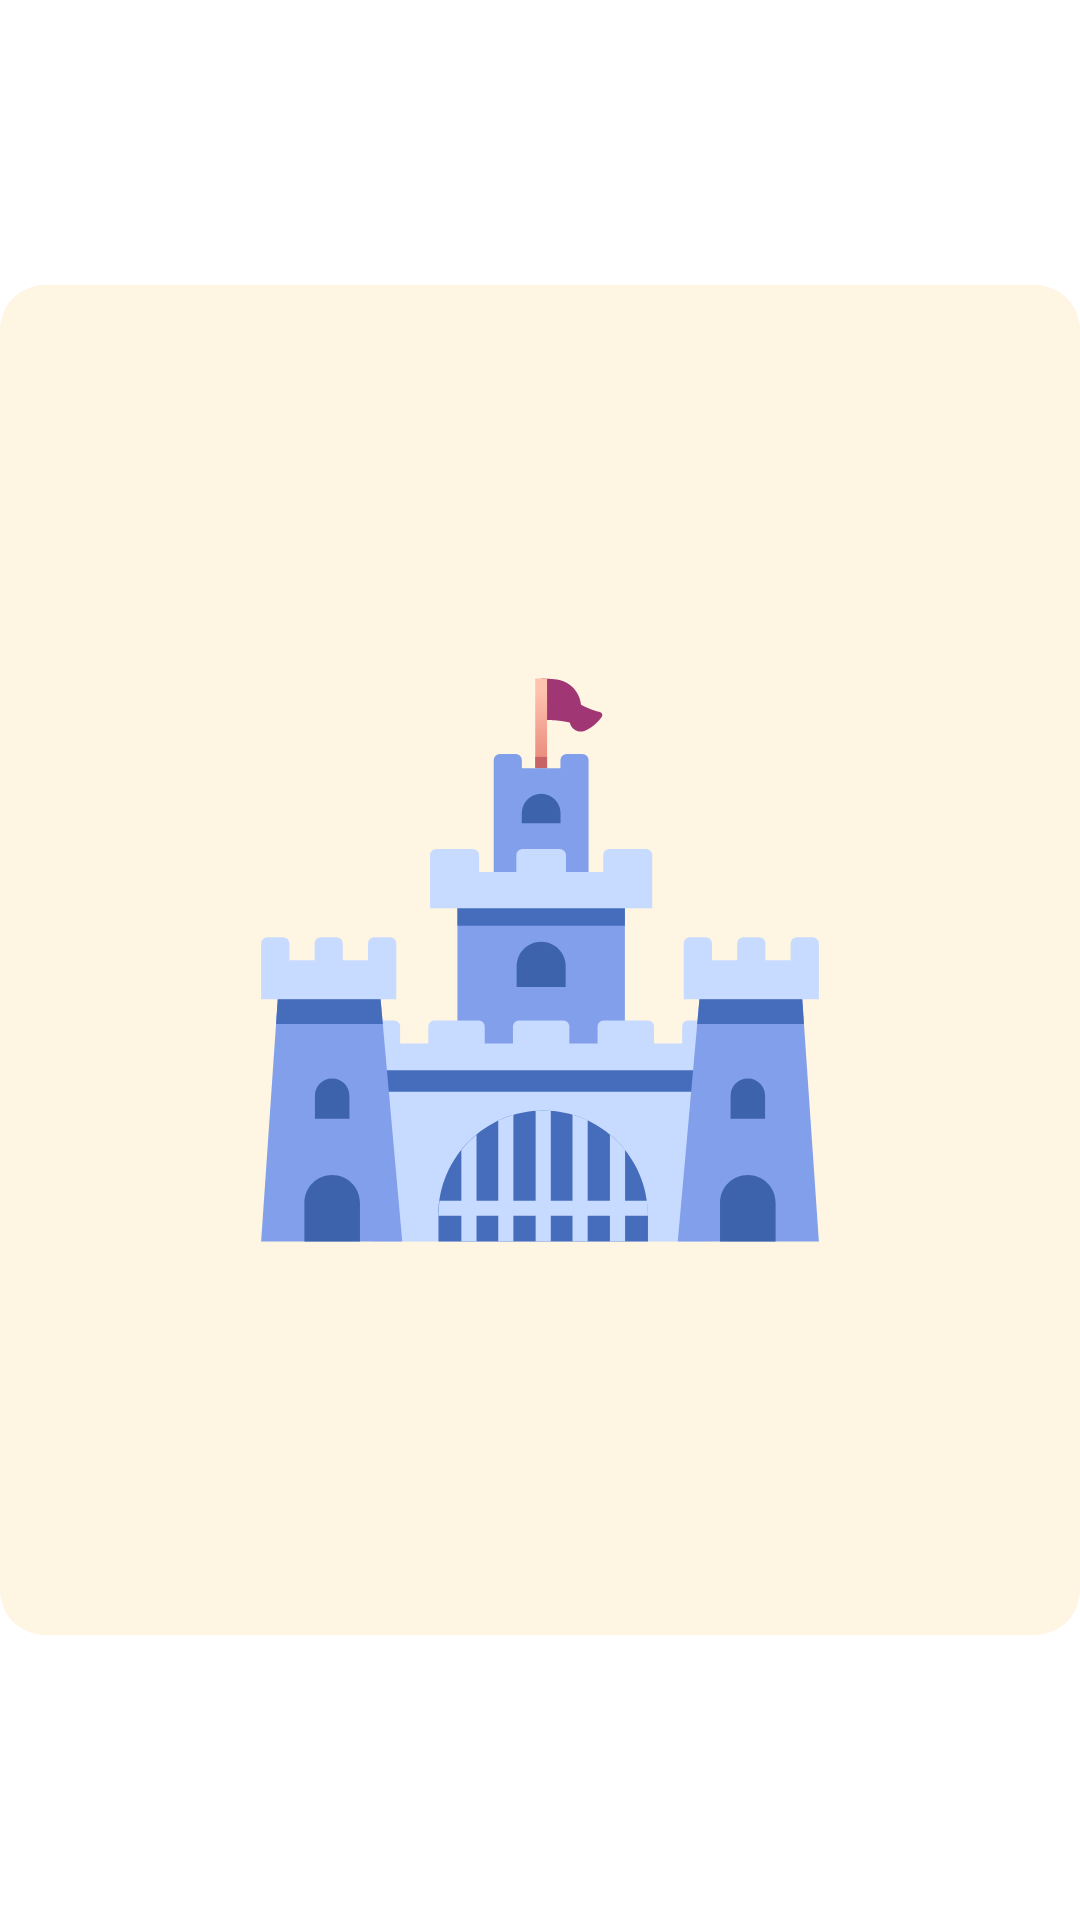

Layout XML and referenced resources for this Android screen:
<!-- AndroidManifest.xml: application theme Theme.Coquille -->
<!-- res/layout/memory_game_card.xml -->
<?xml version="1.0" encoding="utf-8"?>
<androidx.constraintlayout.widget.ConstraintLayout xmlns:android="http://schemas.android.com/apk/res/android"
    xmlns:app="http://schemas.android.com/apk/res-auto"
    android:id="@+id/completeCard"
    android:layout_width="match_parent"
    android:layout_height="wrap_content">

    <FrameLayout
        android:id="@+id/card_front_view"
        android:layout_width="0dp"
        android:layout_height="0dp"
        app:layout_constraintBottom_toBottomOf="parent"
        app:layout_constraintDimensionRatio="1:1.25"
        app:layout_constraintEnd_toEndOf="parent"
        app:layout_constraintStart_toStartOf="parent"
        app:layout_constraintTop_toTopOf="parent"
        android:background="@drawable/card_front_background">


        <include
            layout="@layout/memory_game_card_front"
            android:layout_width="match_parent"
            android:layout_height="match_parent" />

    </FrameLayout>

    <FrameLayout
        android:id="@+id/card_back_view"
        android:layout_width="0dp"
        android:layout_height="0dp"
        android:visibility="gone"
        app:layout_constraintBottom_toBottomOf="parent"
        app:layout_constraintDimensionRatio="1:1.25"
        app:layout_constraintEnd_toEndOf="parent"
        app:layout_constraintStart_toStartOf="parent"
        app:layout_constraintTop_toTopOf="parent"
        android:background="@drawable/card_back_background">


        <include
            layout="@layout/memory_game_card_back"
            android:layout_width="match_parent"
            android:layout_height="match_parent" />

    </FrameLayout>


</androidx.constraintlayout.widget.ConstraintLayout>
<!-- res/layout/memory_game_card_front.xml (included above) -->
<?xml version="1.0" encoding="utf-8"?>
<androidx.constraintlayout.widget.ConstraintLayout xmlns:android="http://schemas.android.com/apk/res/android"
    xmlns:app="http://schemas.android.com/apk/res-auto"
    android:layout_width="match_parent"
    android:layout_height="match_parent"
    >

    <ImageView
        android:id="@+id/imageForCard"
        android:layout_width="0dp"
        android:layout_height="0dp"
        app:layout_constraintHeight_percent="0.45"
        app:layout_constraintWidth_percent="0.75"
        android:src="@drawable/ic_castle"
        app:layout_constraintStart_toStartOf="parent"
        app:layout_constraintEnd_toEndOf="parent"
        app:layout_constraintTop_toTopOf="parent"
        app:layout_constraintBottom_toBottomOf="parent"

        />

</androidx.constraintlayout.widget.ConstraintLayout>
<!-- res/layout/memory_game_card_back.xml (included above) -->
<?xml version="1.0" encoding="utf-8"?>
<androidx.constraintlayout.widget.ConstraintLayout xmlns:android="http://schemas.android.com/apk/res/android"
    xmlns:app="http://schemas.android.com/apk/res-auto"
    android:layout_width="match_parent"
    android:layout_height="match_parent">

    <TextView
        android:layout_width="0dp"
        android:layout_height="0dp"
        android:gravity="center"
        android:text="\?"
        android:textAlignment="center"
        android:textSize="20sp"
        app:layout_constraintBottom_toBottomOf="parent"
        app:layout_constraintEnd_toEndOf="parent"
        app:layout_constraintHeight_percent="0.45"
        app:layout_constraintStart_toStartOf="parent"
        app:layout_constraintTop_toTopOf="parent"
        app:layout_constraintWidth_percent="0.75" />

</androidx.constraintlayout.widget.ConstraintLayout>
<!-- resources referenced by this layout -->
<resources>
  <!-- drawable card_back_background (drawable) -->
  <?xml version="1.0" encoding="utf-8"?>
  <layer-list xmlns:android="http://schemas.android.com/apk/res/android"
      android:shape="rectangle" >
      
      <item>
          <shape>
              <solid android:color="@color/memoryGameFlippedCard" />
              <corners android:radius="15dp" />
          </shape>
      </item>
  </layer-list>
  <!-- drawable card_front_background (drawable) -->
  <?xml version="1.0" encoding="utf-8"?>
  <layer-list xmlns:android="http://schemas.android.com/apk/res/android"
      android:shape="rectangle" >
      
      <item>
          <shape>
              <solid android:color="@color/memoryGameUnlippedCard" />
              <corners android:radius="15dp" />
          </shape>
      </item>
  </layer-list>
  <!-- drawable ic_castle: vector/xml drawable (drawable, 5722 chars, omitted) -->
  <style name="Theme.Coquille" parent="Theme.MaterialComponents.DayNight.NoActionBar">
          
          <item name="colorPrimary">@color/amarilloMain</item>
          <item name="colorPrimaryVariant">@color/purple_700</item>
          <item name="colorOnPrimary">@color/white</item>
          
          <item name="colorSecondary">@color/azulMain</item>
          <item name="colorSecondaryVariant">@color/rojoMain</item>
          <item name="colorOnSecondary">@color/black</item>
  
          
          <item name="android:statusBarColor" tools:targetApi="l">?attr/colorPrimaryVariant</item>
  
  
  
  
          
      </style>
  <color name="memoryGameFlippedCard">#EFEDFF</color>
  <color name="memoryGameUnlippedCard">#FEF5E2</color>
  <color name="amarilloMain">#FFE68F</color>
  <color name="purple_700">#FF3700B3</color>
  <color name="white">#FFFFFFFF</color>
  <color name="azulMain">#12DFFF</color>
  <color name="rojoMain">#EF767A</color>
  <color name="black">#FF000000</color>
</resources>
